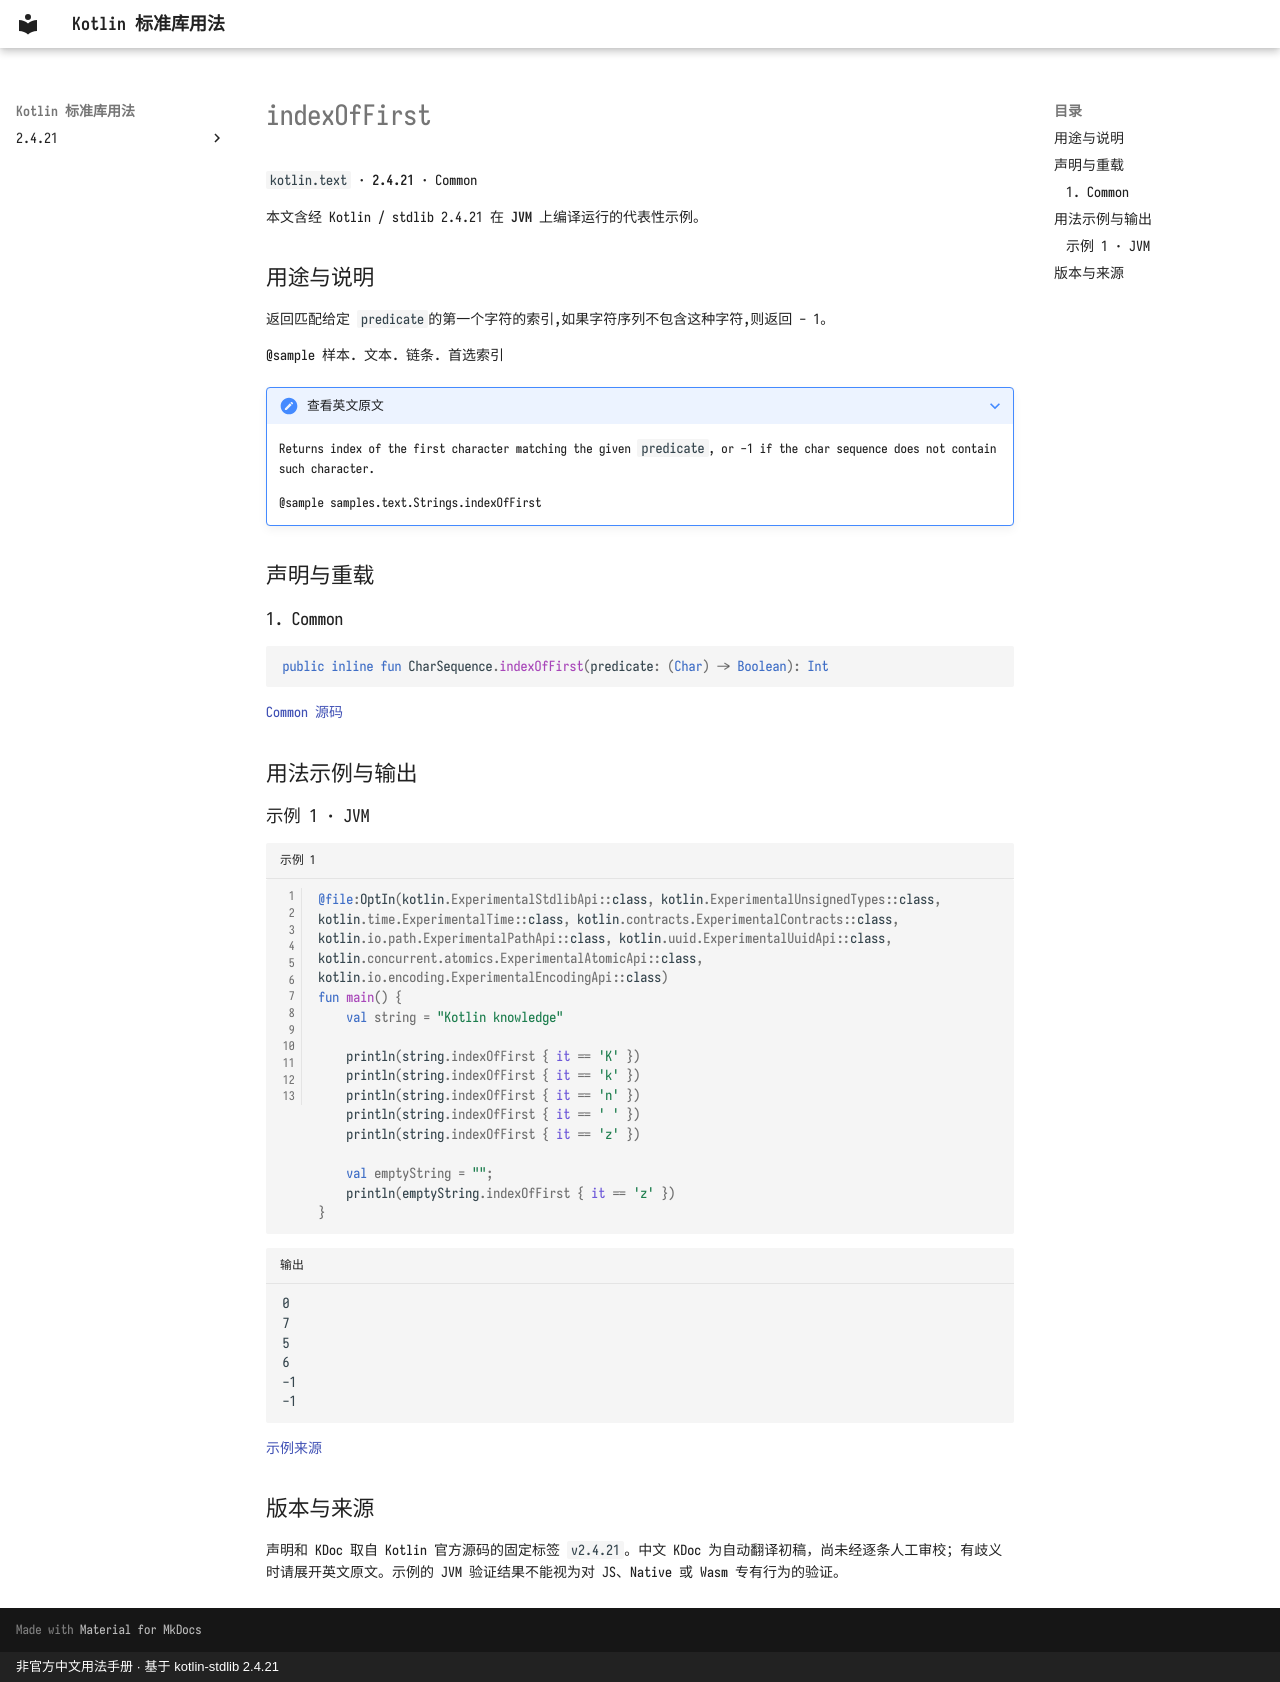

repository: oooooooko/kotlin-stdlib-docs · page: zh/api/kotlin.text/indexoffirst--38bbd8d4/index.html · generator: mkdocs · copyright: 非官方中文用法手册 · 基于 kotlin-stdlib 2.4.21

# indexOfFirst

`kotlin.text` · **2.4.21** · Common

本文含经 Kotlin / stdlib 2.4.21 在 **JVM** 上编译运行的代表性示例。

## 用途与说明

返回匹配给定 `predicate`的第一个字符的索引,如果字符序列不包含这种字符,则返回 - 1。

@sample 样本. 文本. 链条. 首选索引

??? note "查看英文原文"

    Returns index of the first character matching the given `predicate`, or -1 if the char sequence does not contain such character.
    
    @sample samples.text.Strings.indexOfFirst

## 声明与重载

### 1. Common

```kotlin
public inline fun CharSequence.indexOfFirst(predicate: (Char) -> Boolean): Int
```

[Common 源码](https://github.com/JetBrains/kotlin/blob/v2.4.21/libraries/stdlib/common/src/generated/_Strings.kt#L157)

## 用法示例与输出

### 示例 1 · JVM

```kotlin title="示例 1" linenums="1"
@file:OptIn(kotlin.ExperimentalStdlibApi::class, kotlin.ExperimentalUnsignedTypes::class, kotlin.time.ExperimentalTime::class, kotlin.contracts.ExperimentalContracts::class, kotlin.io.path.ExperimentalPathApi::class, kotlin.uuid.ExperimentalUuidApi::class, kotlin.concurrent.atomics.ExperimentalAtomicApi::class, kotlin.io.encoding.ExperimentalEncodingApi::class)
fun main() {
    val string = "Kotlin knowledge"

    println(string.indexOfFirst { it == 'K' })
    println(string.indexOfFirst { it == 'k' })
    println(string.indexOfFirst { it == 'n' })
    println(string.indexOfFirst { it == ' ' })
    println(string.indexOfFirst { it == 'z' })

    val emptyString = "";
    println(emptyString.indexOfFirst { it == 'z' })
}
```

```text title="输出"
0
7
5
6
-1
-1
```

[示例来源](https://github.com/JetBrains/kotlin/blob/v2.4.21/libraries/stdlib/samples/test/samples/text/strings.kt#L1116)

## 版本与来源

声明和 KDoc 取自 Kotlin 官方源码的固定标签 `v2.4.21`。中文 KDoc 为自动翻译初稿，尚未经逐条人工审校；有歧义时请展开英文原文。示例的 JVM 验证结果不能视为对 JS、Native 或 Wasm 专有行为的验证。
